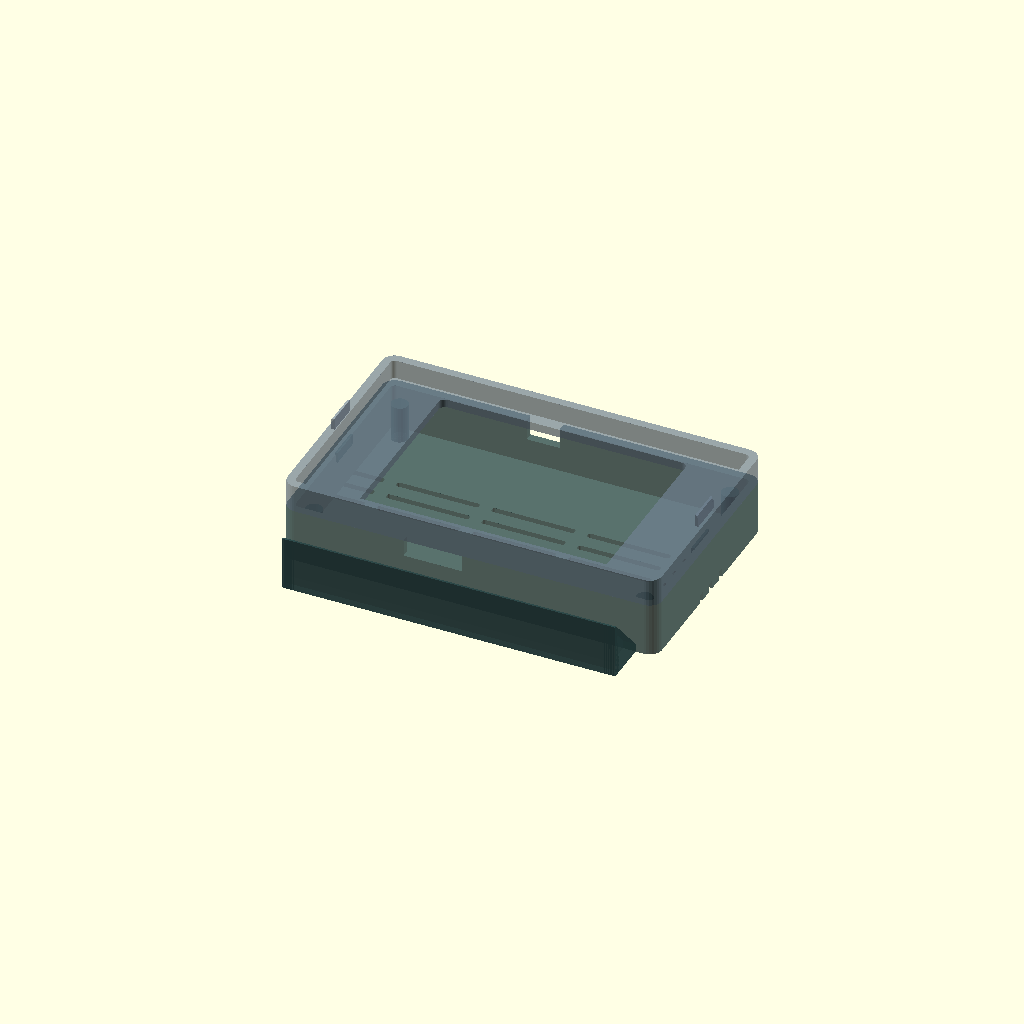
Cell 1 — every parameter at its default value.
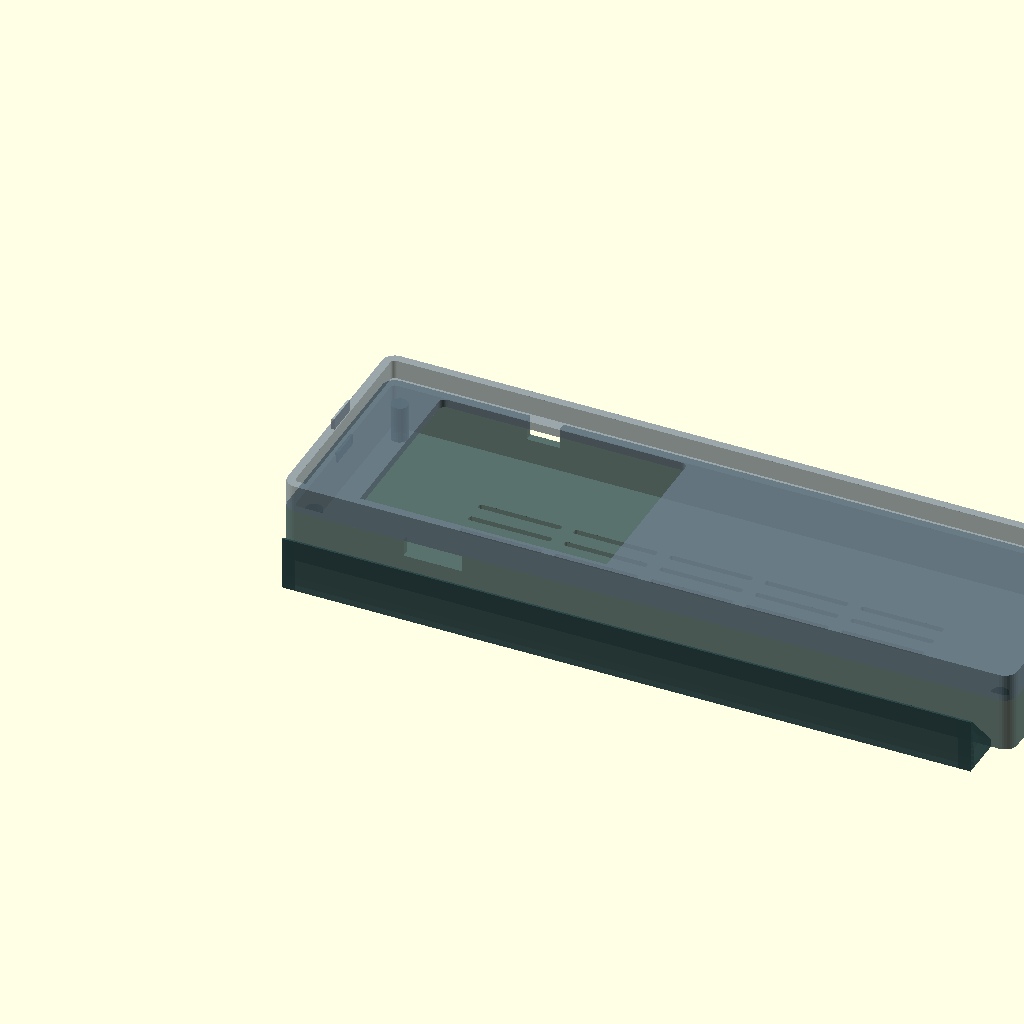
Cell 2: the same model with pcb_w = 171.2.
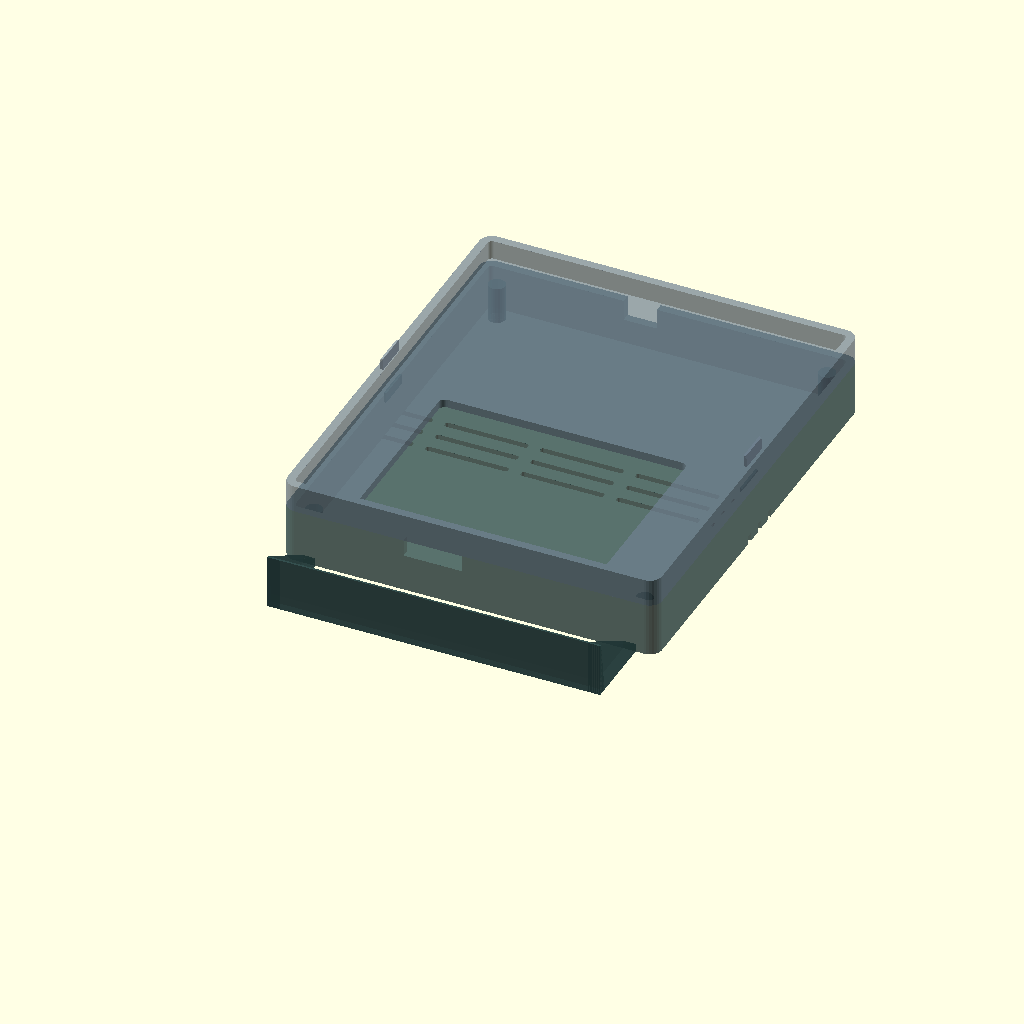
Cell 3: the same model with pcb_h = 100.4.
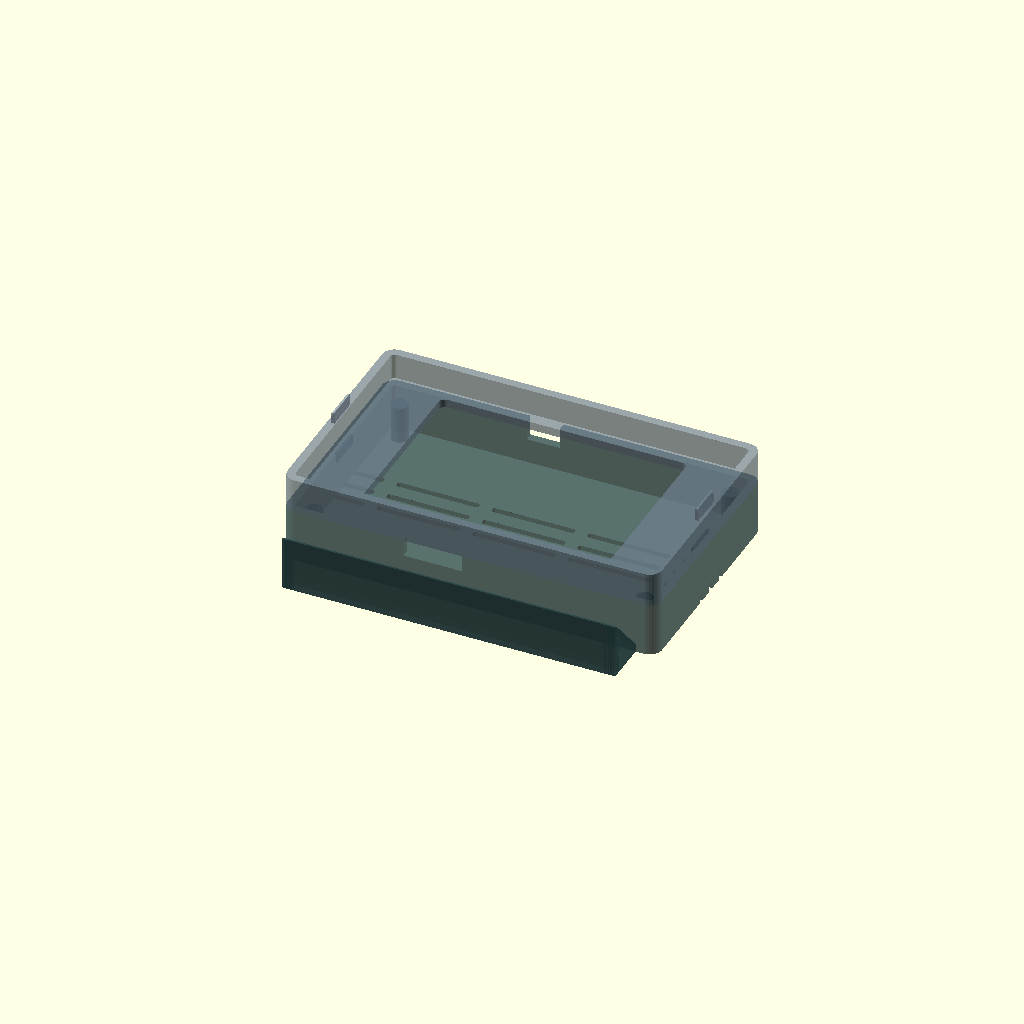
Cell 4: the same model with pcb_t = 3.2.
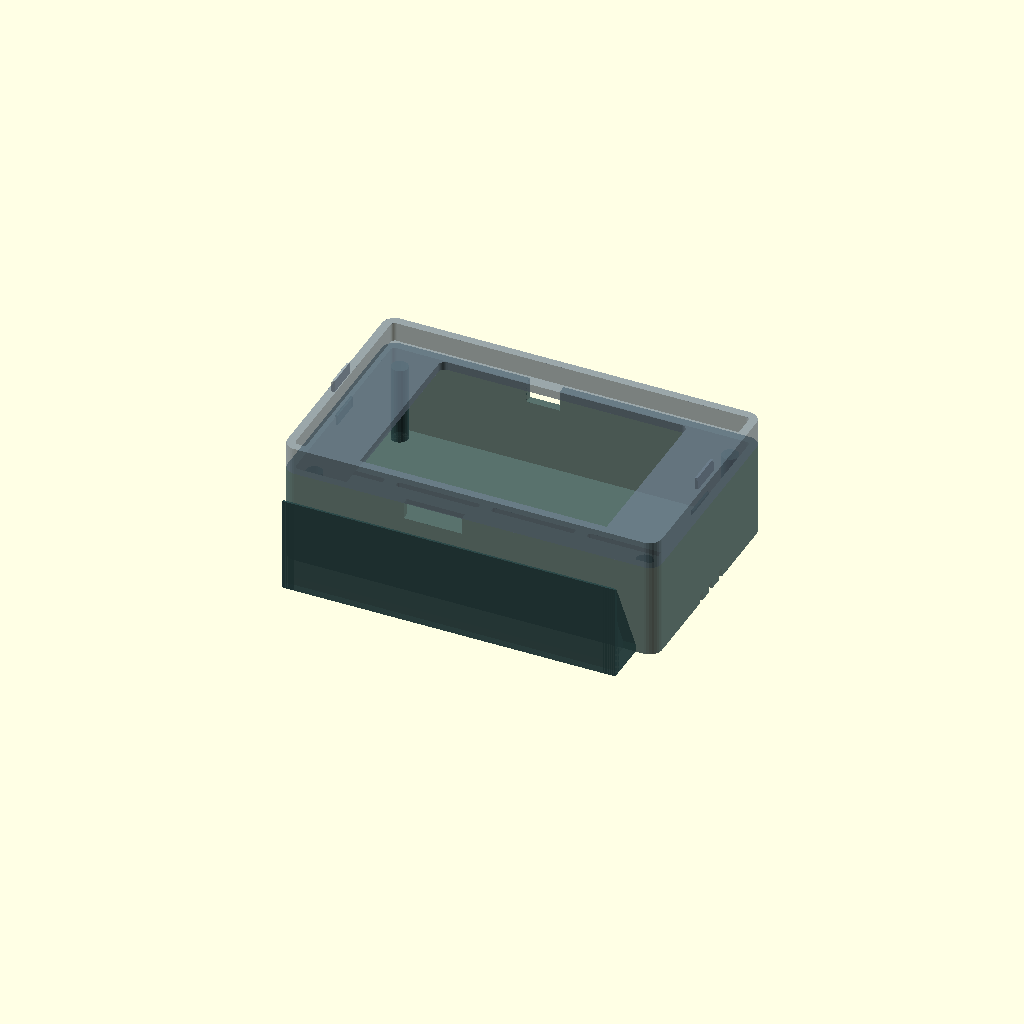
Cell 5 — comp_height set to 20, the other parameters unchanged.
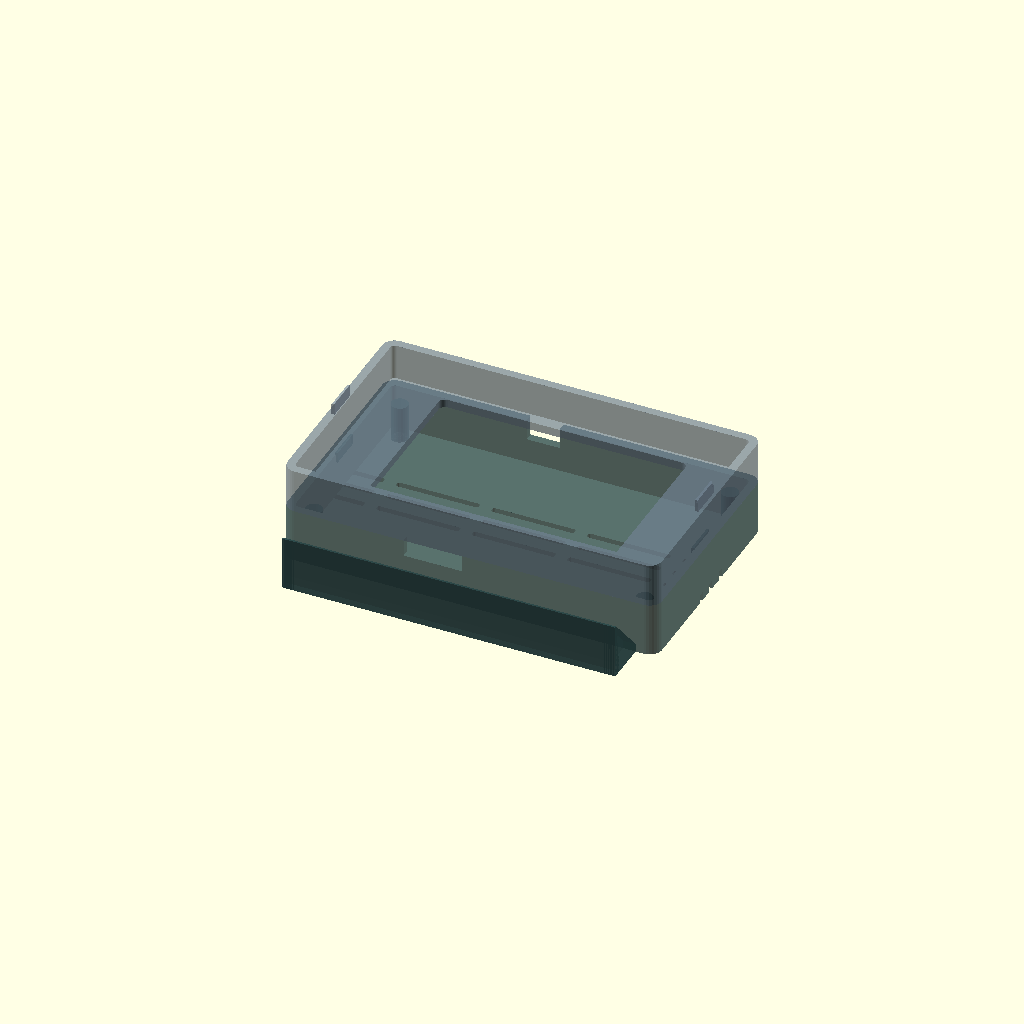
Cell 6: front_comp = 8 (everything else at default).
All cells are drawn from one camera (rotation 55°, 0°, 25°, orthographic, colour scheme Cornfield), so only the parameter changes between them.
The OpenSCAD source (enclosure/enclosure.scad):
// ============================================================
// Electricity Price Dashboard - 3D Printable Enclosure
// For: Cheap Yellow Display (ESP32-2432S028R)
//
// Designed for shelf placement with angled viewing.
// USB port accessible from the back/bottom.
//
// Print settings:
//   - Layer height: 0.2mm
//   - Infill: 20%
//   - No supports needed
//   - Material: PLA or PETG
//
// Usage:
//   - Render in OpenSCAD (F6) then export as STL
//   - Print front_bezel() and back_shell() separately
//   - Set PART variable to render individual parts
// ============================================================

// === Which part to render ===
// "assembly" = both parts for preview
// "front"    = front bezel only (for STL export)
// "back"     = back shell only (for STL export)
PART = "assembly";

// === PCB Dimensions (CYD ESP32-2432S028R) ===
pcb_w       = 85.6;    // PCB width (mm)
pcb_h       = 50.2;    // PCB height (mm)
pcb_t       = 1.6;     // PCB thickness (mm)
comp_height = 10.0;    // Height of tallest component on back side
front_comp  = 4.0;     // Display module thickness above PCB

// === Display Window ===
// Visible area of the 2.8" ILI9341 TFT
disp_w      = 57.0;    // Display visible width
disp_h      = 43.0;    // Display visible height
disp_off_x  = 14.0;    // Display offset from left PCB edge
disp_off_y  = 3.5;     // Display offset from bottom PCB edge

// === USB Port (Micro-USB) ===
// Located on the top short edge of the PCB
usb_w       = 8.0;     // USB opening width
usb_h       = 4.0;     // USB opening height
usb_off_x   = 36.0;    // USB center offset from left edge of PCB

// === SD Card Slot ===
// Located on the bottom short edge
sd_w        = 14.0;    // SD slot opening width
sd_h        = 3.0;     // SD slot opening height
sd_off_x    = 34.0;    // SD slot center offset from left edge of PCB

// === Enclosure Parameters ===
wall        = 2.0;     // Wall thickness
tol         = 0.3;     // Tolerance / clearance around PCB
lip         = 1.2;     // Front bezel lip overlapping the display edge
corner_r    = 3.0;     // Corner radius
snap_w      = 8.0;     // Snap-fit clip width
snap_depth  = 0.6;     // Snap-fit clip engagement depth

// === Shelf Stand Angle ===
stand_angle = 15;       // Viewing angle from vertical (degrees)

// === Derived Dimensions ===
inner_w     = pcb_w + 2 * tol;
inner_h     = pcb_h + 2 * tol;
outer_w     = inner_w + 2 * wall;
outer_h     = inner_h + 2 * wall;

// Total depth: front cover + PCB + components + back wall
front_depth = front_comp + pcb_t + 1.0;  // Front bezel depth
back_depth  = comp_height + wall + 1.0;  // Back shell depth
total_depth = front_depth + back_depth;

// ============================================================
// Modules
// ============================================================

// Rounded rectangle helper
module rounded_rect(w, h, d, r) {
    hull() {
        for (x = [r, w-r]) {
            for (y = [r, h-r]) {
                translate([x, y, 0])
                    cylinder(h=d, r=r, $fn=32);
            }
        }
    }
}

// PCB ledge posts (supports the PCB from below inside the back shell)
module pcb_supports() {
    post_r = 2.0;
    post_h = comp_height - 1.0;  // Leave a small gap

    // Four corner posts, inset from PCB corners
    inset = 3.0;
    positions = [
        [wall + tol + inset,           wall + tol + inset],
        [wall + tol + pcb_w - inset,   wall + tol + inset],
        [wall + tol + inset,           wall + tol + pcb_h - inset],
        [wall + tol + pcb_w - inset,   wall + tol + pcb_h - inset]
    ];

    for (pos = positions) {
        translate([pos[0], pos[1], wall])
            cylinder(h=post_h, r=post_r, $fn=24);
    }
}

// ============================================================
// Back Shell
// ============================================================
module back_shell() {
    difference() {
        // Outer shell
        rounded_rect(outer_w, outer_h, back_depth, corner_r);

        // Inner cavity
        translate([wall, wall, wall])
            rounded_rect(inner_w, inner_h, back_depth, max(corner_r - wall, 0.5));

        // USB port cutout (on the top short edge)
        translate([wall + tol + usb_off_x - usb_w/2, outer_h - wall - 0.1, wall + comp_height - usb_h])
            cube([usb_w, wall + 0.2, usb_h + wall + 1]);

        // SD card slot cutout (on the bottom short edge)
        translate([wall + tol + sd_off_x - sd_w/2, -0.1, wall + comp_height - sd_h])
            cube([sd_w, wall + 0.2, sd_h + wall + 1]);

        // Ventilation slots on the back
        vent_count = 5;
        vent_w = 20;
        vent_h = 1.5;
        vent_spacing = 5;
        vent_start_x = (outer_w - (vent_count * vent_w + (vent_count-1) * 3)) / 2;
        for (i = [0:vent_count-1]) {
            for (j = [0:2]) {
                translate([vent_start_x + i * (vent_w + 3),
                          outer_h/2 - vent_spacing + j * vent_spacing,
                          -0.1])
                    rounded_rect(vent_w, vent_h, wall + 0.2, 0.5);
            }
        }
    }

    // PCB support posts
    pcb_supports();

    // Snap-fit receptacles (slots on inner walls for the bezel clips)
    // Left and right walls, centered vertically
    for (side = [0, 1]) {
        x_pos = side == 0 ? wall - 0.1 : outer_w - wall - snap_depth + 0.1;
        translate([x_pos, outer_h/2 - snap_w/2, back_depth - 2])
            cube([snap_depth, snap_w, 2.5]);
    }
}

// ============================================================
// Front Bezel
// ============================================================
module front_bezel() {
    difference() {
        // Outer frame
        rounded_rect(outer_w, outer_h, front_depth, corner_r);

        // Display window cutout (goes all the way through)
        translate([wall + tol + disp_off_x - lip,
                   wall + tol + disp_off_y - lip,
                   -0.1])
            rounded_rect(disp_w + 2*lip, disp_h + 2*lip, wall + 0.2, 1.5);

        // Inner pocket for PCB + display module (from the back side of bezel)
        translate([wall, wall, wall])
            rounded_rect(inner_w, inner_h, front_depth, max(corner_r - wall, 0.5));

        // Wider display cutout through the front face
        // (the actual visible window is smaller due to lip)
        translate([wall + tol + disp_off_x,
                   wall + tol + disp_off_y,
                   -0.1])
            rounded_rect(disp_w, disp_h, front_depth + 0.2, 1.0);
    }

    // Snap-fit clips on left and right (engage with back shell slots)
    for (side = [0, 1]) {
        x_pos = side == 0 ? wall * 0.5 : outer_w - wall * 0.5 - snap_depth;
        translate([x_pos, outer_h/2 - snap_w/2, front_depth - 0.1]) {
            // Clip with angled entry
            difference() {
                cube([snap_depth + 0.2, snap_w, 3.0]);
                // Angled chamfer for easy insertion
                translate([side == 0 ? -0.1 : snap_depth - 0.3, -0.1, 2.5])
                    rotate([0, side == 0 ? -30 : 30, 0])
                        cube([snap_depth + 0.5, snap_w + 0.2, 1.5]);
            }
        }
    }
}

// ============================================================
// Shelf Stand (integrated kick-stand on the back shell)
// ============================================================
module shelf_stand() {
    // Triangular support on the bottom of the back shell
    // Creates an angled viewing position when placed on a shelf

    stand_bottom = outer_h * sin(stand_angle) + back_depth * cos(stand_angle);
    stand_w = outer_w - 10;  // Slightly narrower than case

    translate([5, 0, 0]) {
        // Bottom foot/rail
        hull() {
            // Bottom edge (sits on shelf)
            cube([stand_w, 2, 2]);
            // Top edge (meets the case back)
            translate([0, 0, back_depth - 2])
                cube([stand_w, 0.5, 2]);
        }

        // Angled support triangles (left and right)
        for (x_off = [0, stand_w - 3]) {
            translate([x_off, 0, 0]) {
                hull() {
                    cube([3, 2, 2]);
                    translate([0, 0, back_depth - 2])
                        cube([3, 0.5, 2]);
                    translate([0, outer_h * sin(stand_angle) * 0.6, 0])
                        cube([3, 2, 2]);
                }
            }
        }
    }
}

// ============================================================
// Assembly / Part Selection
// ============================================================

module assembly() {
    color("DarkSlateGray", 0.8) {
        // Back shell (bottom part when printing)
        back_shell();

        // Integrated shelf stand on the back
        translate([0, -outer_h * sin(stand_angle) * 0.6 - 2, 0])
            shelf_stand();
    }

    // Front bezel, positioned to mate with back shell
    color("SlateGray", 0.7)
    translate([0, 0, back_depth])
        front_bezel();
}

module print_back() {
    // Back shell oriented for printing (open side up)
    back_shell();

    // Stand integrated
    translate([0, -outer_h * sin(stand_angle) * 0.6 - 2, 0])
        shelf_stand();
}

module print_front() {
    // Front bezel oriented for printing (display window side down)
    translate([0, 0, front_depth])
        mirror([0, 0, 1])
            front_bezel();
}

// Render the selected part
if (PART == "assembly") {
    assembly();
} else if (PART == "front") {
    print_front();
} else if (PART == "back") {
    print_back();
}
Customizer parameters (derived from the source; name, type, default, range or options):
PART: string, default "assembly"
pcb_w: number, default 85.6
pcb_h: number, default 50.2
pcb_t: number, default 1.6
comp_height: number, default 10
front_comp: number, default 4
disp_w: number, default 57
disp_h: number, default 43
disp_off_x: number, default 14
disp_off_y: number, default 3.5
usb_w: number, default 8
usb_h: number, default 4
usb_off_x: number, default 36
sd_w: number, default 14
sd_h: number, default 3
sd_off_x: number, default 34
wall: number, default 2
tol: number, default 0.3
lip: number, default 1.2
corner_r: number, default 3
snap_w: number, default 8
snap_depth: number, default 0.6
stand_angle: number, default 15
